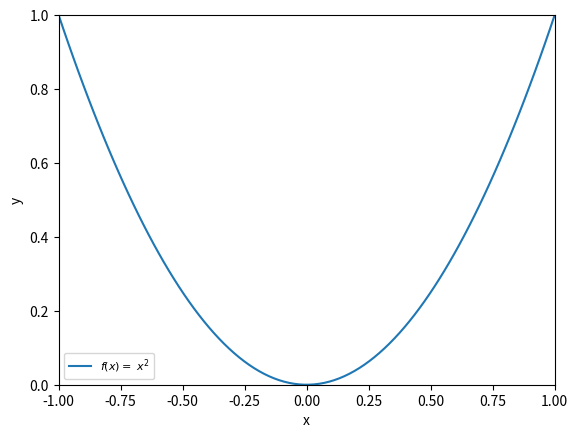

Source code (Python):
import matplotlib.pyplot as plt
import numpy as np
fig,ax=plt.subplots()
ax.set_xlim((-1,1)) # interval of x axis
ax.set_ylim((0,1)) # interval of y axis
ax.set_xlabel("x")
ax.set_ylabel("y")
x = np.linspace(-1,1,100) 
ax.plot(x,x**2,label=r'$f(x)=\ x^2$')
ax.legend(loc='best', fontsize=8)
plt.savefig('figure_with_legend.png')
plt.show()
